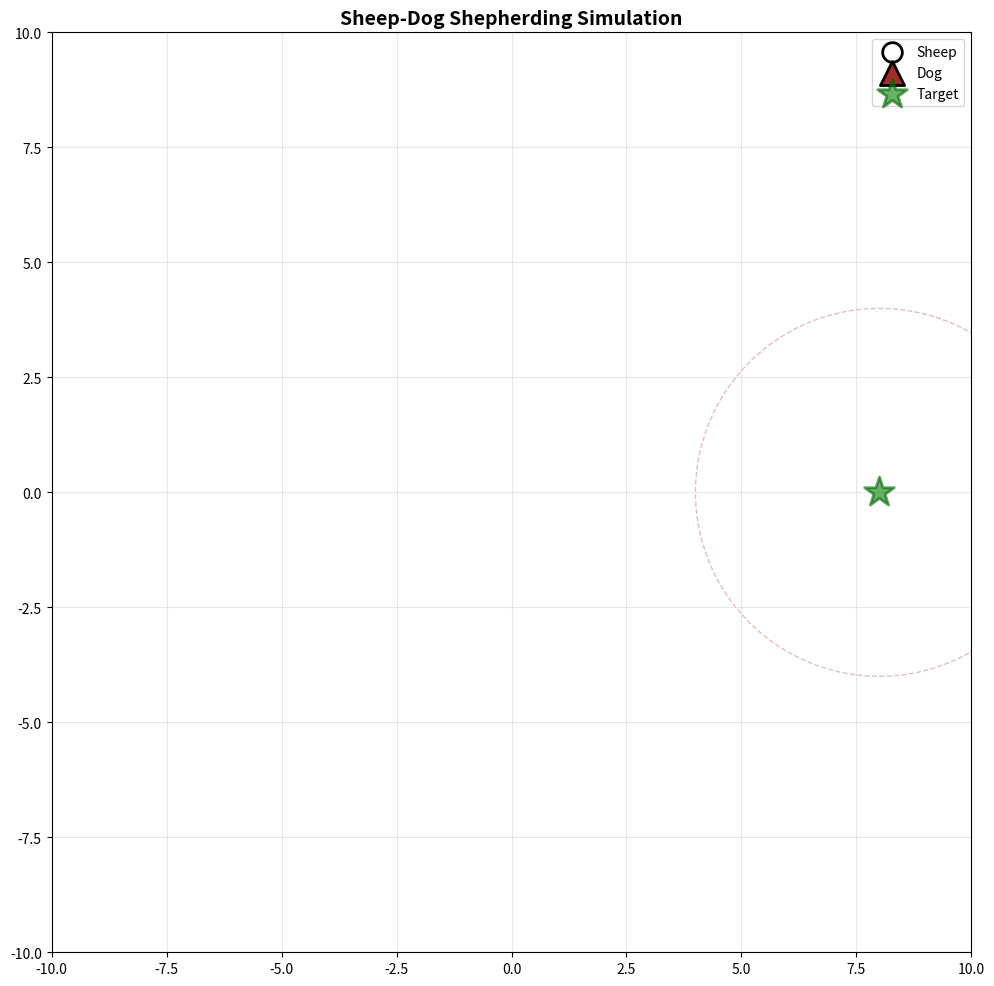

Python code for this plot:
import numpy as np
import matplotlib.pyplot as plt
import matplotlib.animation as animation
from matplotlib.patches import Circle

class Sheep:
    """Individual sheep agent with flocking behavior"""
    def __init__(self, x, y):
        self.pos = np.array([x, y], dtype=float)
        self.vel = np.random.randn(2) * 0.5
        self.radius = 0.3
        
    def update(self, sheep_list, dog, target, params, bounds):
        """Update sheep position based on flocking rules and dog repulsion"""
        cohesion = np.zeros(2)
        separation = np.zeros(2)
        neighbor_count = 0
        
        # Flocking behavior with other sheep
        for other in sheep_list:
            if other is self:
                continue
                
            diff = other.pos - self.pos
            dist = np.linalg.norm(diff)
            
            # Cohesion: move towards average position of neighbors
            if dist < params['attraction_radius']:
                cohesion += other.pos
                neighbor_count += 1
            
            # Separation: avoid crowding
            if 0 < dist < params['repulsion_radius']:
                separation -= diff / dist
        
        # Apply cohesion
        if neighbor_count > 0:
            cohesion = cohesion / neighbor_count - self.pos
            self.vel += cohesion * params['cohesion_weight']
        
        # Apply separation
        self.vel += separation * params['separation_weight']
        
        # Dog repulsion - flee from dog
        dog_diff = self.pos - dog.pos
        dog_dist = np.linalg.norm(dog_diff)
        
        if dog_dist < params['dog_influence_radius'] and dog_dist > 0:
            repulsion_strength = params['dog_repulsion_weight'] * \
                                (1 - dog_dist / params['dog_influence_radius'])
            self.vel += (dog_diff / dog_dist) * repulsion_strength
        
        # Limit speed
        speed = np.linalg.norm(self.vel)
        if speed > params['sheep_max_speed']:
            self.vel = (self.vel / speed) * params['sheep_max_speed']
        
        # Update position
        self.pos += self.vel
        
        # Boundary conditions - bounce off walls
        for i in range(2):
            if self.pos[i] < bounds[i][0]:
                self.pos[i] = bounds[i][0]
                self.vel[i] *= -0.5
            elif self.pos[i] > bounds[i][1]:
                self.pos[i] = bounds[i][1]
                self.vel[i] *= -0.5


class Dog:
    """Herding dog agent that drives sheep towards target"""
    def __init__(self, x, y):
        self.pos = np.array([x, y], dtype=float)
        self.vel = np.zeros(2)
        self.radius = 0.4
        
    def update(self, sheep_list, target, params):
        """Update dog position using shepherding strategy"""
        if not sheep_list:
            return
        
        # Calculate center of mass of sheep
        sheep_center = np.mean([sheep.pos for sheep in sheep_list], axis=0)
        
        # Find furthest sheep from target
        furthest_sheep = max(sheep_list, 
                            key=lambda s: np.linalg.norm(s.pos - target))
        
        # Strategy: position behind the furthest sheep relative to target
        to_target = target - furthest_sheep.pos
        target_dist = np.linalg.norm(to_target)
        
        if target_dist > 0.1:
            # Position dog behind the furthest sheep
            behind_pos = furthest_sheep.pos - (to_target / target_dist) * 2.0
            
            # Move towards optimal position
            desired_vel = behind_pos - self.pos
            dist = np.linalg.norm(desired_vel)
            
            if dist > 0:
                desired_vel = (desired_vel / dist) * params['dog_max_speed']
                self.vel = desired_vel
        else:
            # If sheep are at target, move to center
            desired_vel = sheep_center - self.pos
            dist = np.linalg.norm(desired_vel)
            if dist > 0:
                self.vel = (desired_vel / dist) * params['dog_max_speed'] * 0.5
        
        # Update position
        self.pos += self.vel


class ShepherdingSimulation:
    """Main simulation class"""
    def __init__(self, num_sheep=20, bounds=((-10, 10), (-10, 10))):
        self.bounds = bounds
        
        # Simulation parameters
        self.params = {
            'repulsion_radius': 1.5,
            'attraction_radius': 3.0,
            'dog_influence_radius': 4.0,
            'cohesion_weight': 0.03,
            'separation_weight': 0.15,
            'dog_repulsion_weight': 0.8,
            'sheep_max_speed': 0.3,
            'dog_max_speed': 0.5
        }
        
        # Initialize sheep randomly in one area
        self.sheep = [
            Sheep(
                np.random.uniform(-8, -4),
                np.random.uniform(-8, 8)
            ) for _ in range(num_sheep)
        ]
        
        # Initialize dog on opposite side
        self.dog = Dog(8, 0)
        
        # Target location (where we want to herd sheep)
        self.target = np.array([8.0, 0.0])
        
    def update(self):
        """Update one simulation step"""
        # Update all sheep
        for sheep in self.sheep:
            sheep.update(self.sheep, self.dog, self.target, 
                        self.params, self.bounds)
        
        # Update dog
        self.dog.update(self.sheep, self.target, self.params)
    
    def animate(self, frames=500, interval=50):
        """Create animation of the simulation"""
        fig, ax = plt.subplots(figsize=(10, 10))
        ax.set_xlim(self.bounds[0])
        ax.set_ylim(self.bounds[1])
        ax.set_aspect('equal')
        ax.grid(True, alpha=0.3)
        ax.set_title('Sheep-Dog Shepherding Simulation', fontsize=14, fontweight='bold')
        
        # Plot elements
        sheep_scatter = ax.scatter([], [], c='white', s=200, edgecolors='black', 
                                  linewidths=2, label='Sheep', zorder=3)
        dog_scatter = ax.scatter([], [], c='brown', s=300, marker='^', 
                                edgecolors='black', linewidths=2, label='Dog', zorder=4)
        target_scatter = ax.scatter([self.target[0]], [self.target[1]], 
                                   c='green', s=500, marker='*', 
                                   edgecolors='darkgreen', linewidths=2, 
                                   label='Target', zorder=2, alpha=0.6)
        
        # Dog influence radius (visual aid)
        dog_circle = Circle(self.dog.pos, self.params['dog_influence_radius'], 
                          fill=False, linestyle='--', color='brown', alpha=0.3)
        ax.add_patch(dog_circle)
        
        # Time text
        time_text = ax.text(0.02, 0.98, '', transform=ax.transAxes, 
                          verticalalignment='top', fontsize=10,
                          bbox=dict(boxstyle='round', facecolor='wheat', alpha=0.5))
        
        ax.legend(loc='upper right')
        
        def init():
            sheep_scatter.set_offsets(np.empty((0, 2)))
            dog_scatter.set_offsets(np.empty((0, 2)))
            return sheep_scatter, dog_scatter, dog_circle, time_text
        
        def animate_frame(frame):
            # Update simulation
            self.update()
            
            # Update sheep positions
            sheep_pos = np.array([sheep.pos for sheep in self.sheep])
            sheep_scatter.set_offsets(sheep_pos)
            
            # Update dog position
            dog_scatter.set_offsets([self.dog.pos])
            
            # Update dog influence circle
            dog_circle.center = self.dog.pos
            
            # Update time
            time_text.set_text(f'Time: {frame}')
            
            return sheep_scatter, dog_scatter, dog_circle, time_text
        
        anim = animation.FuncAnimation(fig, animate_frame, init_func=init,
                                      frames=frames, interval=interval, 
                                      blit=True, repeat=True)
        
        plt.tight_layout()
        return anim


# Run simulation
if __name__ == "__main__":
    print("Starting Sheep-Dog Shepherding Simulation...")
    print("=" * 50)
    
    # Create simulation
    sim = ShepherdingSimulation(num_sheep=20)
    
    print(f"Number of sheep: {len(sim.sheep)}")
    print(f"Target location: {sim.target}")
    print(f"Dog starting position: {sim.dog.pos}")
    print("\nSimulation Parameters:")
    for key, value in sim.params.items():
        print(f"  {key}: {value}")
    print("=" * 50)
    
    # Create and display animation
    anim = sim.animate(frames=500, interval=50)
    
    # To save animation (optional, requires ffmpeg or pillow)
    # anim.save('shepherding_simulation.gif', writer='pillow', fps=20)
    
    plt.show()
    print("\nSimulation complete!")
